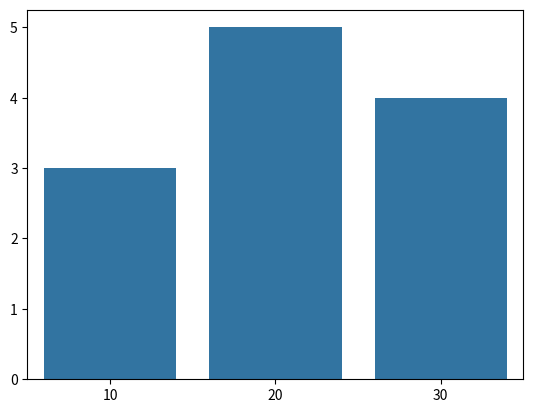

Here is the Python script that generated this plot:
import matplotlib.pyplot as plt
import seaborn as sns



sns.barplot(x=[10, 20, 30], y=[3, 5, 4])
# sns.color_palette("pastel")
sns.set_palette("pastel")
# plt.bar([10, 20, 30], [3, 5, 4])
plt.show()

